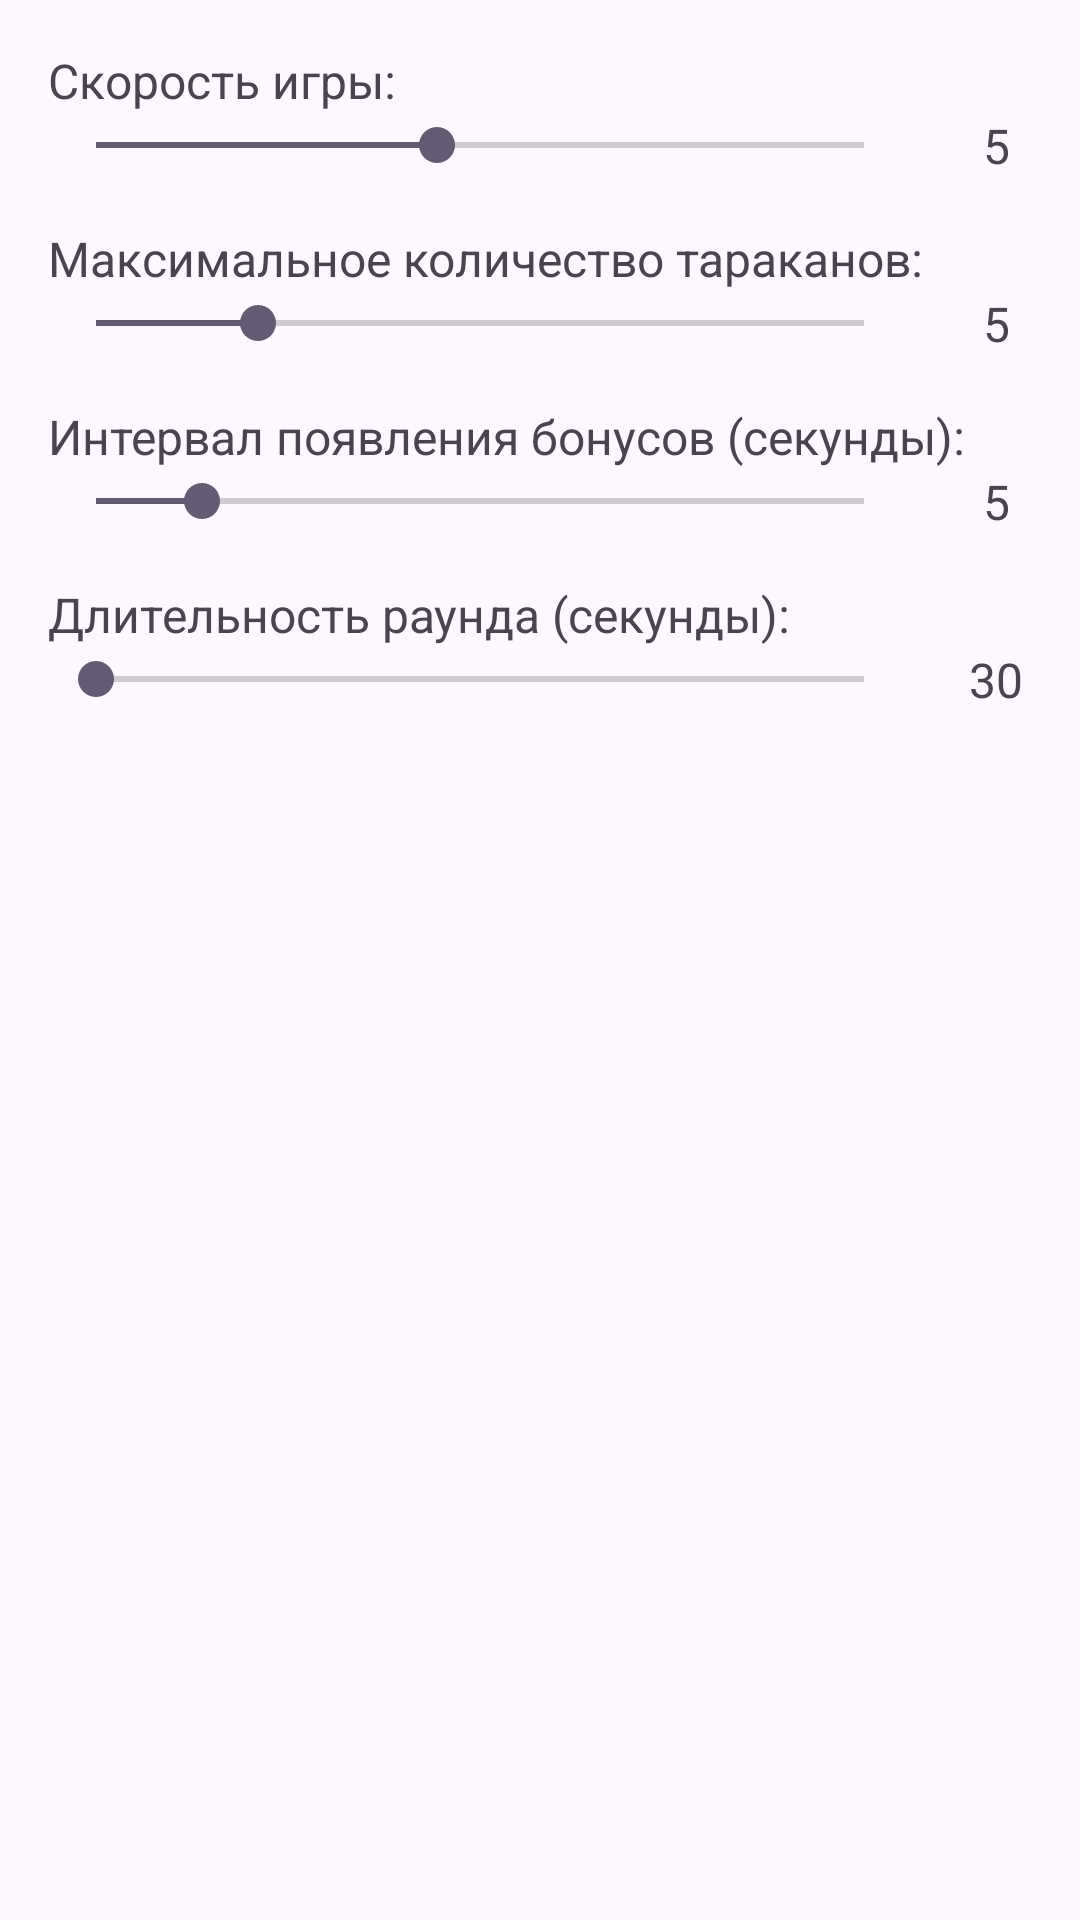

This screen was rendered from an Android layout file. Write that file and the resources it references.
<!-- AndroidManifest.xml: application theme Theme.BugGame -->
<!-- res/layout/tab_settings.xml -->
<?xml version="1.0" encoding="utf-8"?>
<ScrollView xmlns:android="http://schemas.android.com/apk/res/android"
    android:layout_width="match_parent"
    android:layout_height="match_parent">

    <LinearLayout
        android:layout_width="match_parent"
        android:layout_height="wrap_content"
        android:orientation="vertical"
        android:padding="16dp">

        <TextView
            android:layout_width="wrap_content"
            android:layout_height="wrap_content"
            android:text="@string/game_speed_label"
            android:textSize="16sp" />

        <LinearLayout
            android:layout_width="match_parent"
            android:layout_height="wrap_content"
            android:gravity="center_vertical">

            <SeekBar
                android:id="@+id/seekBarGameSpeed"
                android:layout_width="0dp"
                android:layout_height="wrap_content"
                android:layout_weight="1"
                android:max="9"
                android:progress="4" />

            <TextView
                android:id="@+id/textViewGameSpeed"
                android:layout_width="wrap_content"
                android:layout_height="wrap_content"
                android:layout_marginStart="16dp"
                android:minWidth="24dp"
                android:gravity="center"
                android:text="5"
                android:textSize="16sp" />

        </LinearLayout>

        <TextView
            android:layout_width="wrap_content"
            android:layout_height="wrap_content"
            android:layout_marginTop="16dp"
            android:text="@string/max_cockroaches_label"
            android:textSize="16sp" />

        <LinearLayout
            android:layout_width="match_parent"
            android:layout_height="wrap_content"
            android:gravity="center_vertical">

            <SeekBar
                android:id="@+id/seekBarMaxCockroaches"
                android:layout_width="0dp"
                android:layout_height="wrap_content"
                android:layout_weight="1"
                android:max="19"
                android:progress="4" />

            <TextView
                android:id="@+id/textViewMaxCockroaches"
                android:layout_width="wrap_content"
                android:layout_height="wrap_content"
                android:layout_marginStart="16dp"
                android:minWidth="24dp"
                android:gravity="center"
                android:text="5"
                android:textSize="16sp" />

        </LinearLayout>

        <TextView
            android:layout_width="wrap_content"
            android:layout_height="wrap_content"
            android:layout_marginTop="16dp"
            android:text="@string/bonus_interval_label"
            android:textSize="16sp" />

        <LinearLayout
            android:layout_width="match_parent"
            android:layout_height="wrap_content"
            android:gravity="center_vertical">

            <SeekBar
                android:id="@+id/seekBarBonusInterval"
                android:layout_width="0dp"
                android:layout_height="wrap_content"
                android:layout_weight="1"
                android:max="29"
                android:progress="4" />

            <TextView
                android:id="@+id/textViewBonusInterval"
                android:layout_width="wrap_content"
                android:layout_height="wrap_content"
                android:layout_marginStart="16dp"
                android:minWidth="24dp"
                android:gravity="center"
                android:text="5"
                android:textSize="16sp" />

        </LinearLayout>

        <TextView
            android:layout_width="wrap_content"
            android:layout_height="wrap_content"
            android:layout_marginTop="16dp"
            android:text="@string/round_duration_label"
            android:textSize="16sp" />

        <LinearLayout
            android:layout_width="match_parent"
            android:layout_height="wrap_content"
            android:gravity="center_vertical">

            <SeekBar
                android:id="@+id/seekBarRoundDuration"
                android:layout_width="0dp"
                android:layout_height="wrap_content"
                android:layout_weight="1"
                android:max="270"
                android:progress="0" />

            <TextView
                android:id="@+id/textViewRoundDuration"
                android:layout_width="wrap_content"
                android:layout_height="wrap_content"
                android:layout_marginStart="16dp"
                android:minWidth="24dp"
                android:gravity="center"
                android:text="30"
                android:textSize="16sp" />

        </LinearLayout>

    </LinearLayout>

</ScrollView>
<!-- resources referenced by this layout -->
<resources>
  <string name="bonus_interval_label">Интервал появления бонусов (секунды):</string>
  <string name="game_speed_label">Скорость игры:</string>
  <string name="max_cockroaches_label">Максимальное количество тараканов:</string>
  <string name="round_duration_label">Длительность раунда (секунды):</string>
  <style name="Theme.BugGame" parent="Base.Theme.BugGame" />
  <style name="Base.Theme.BugGame" parent="Theme.Material3.DayNight.NoActionBar">
          
          
      </style>
</resources>
